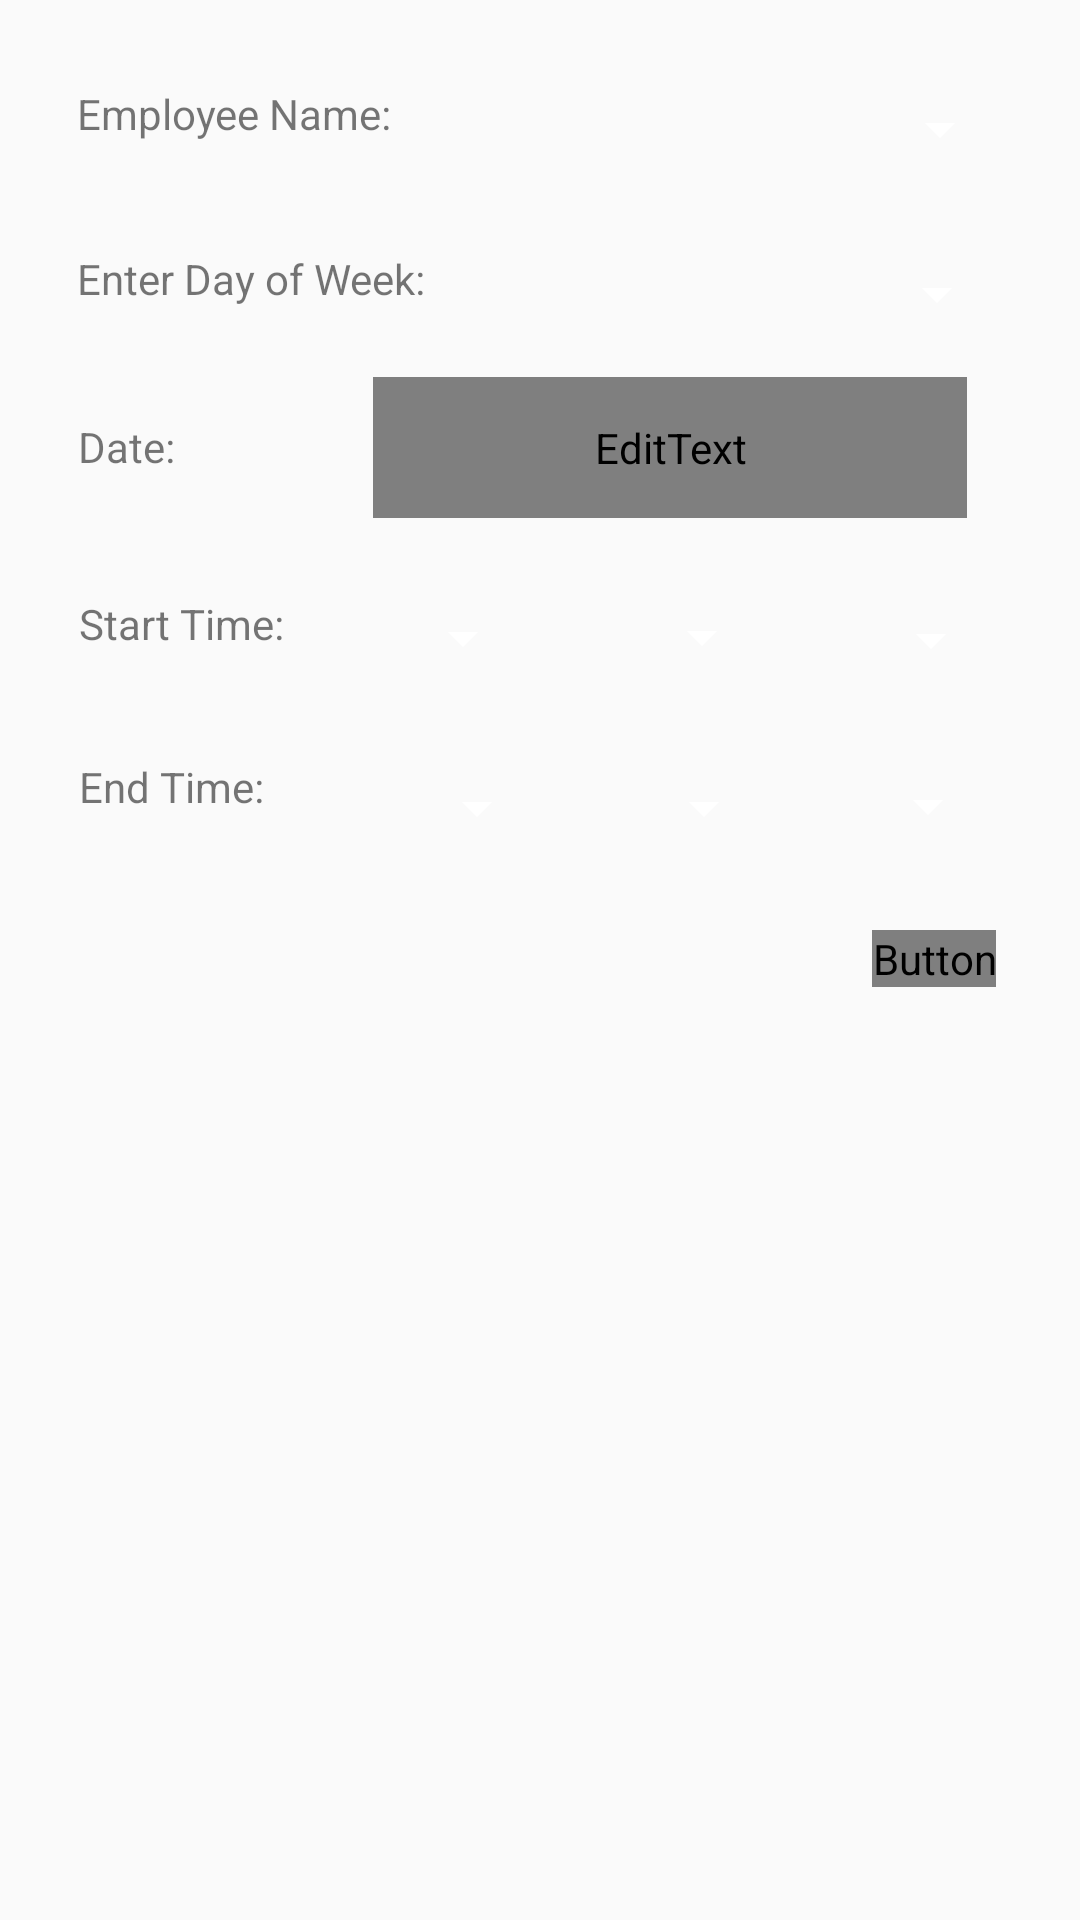

Android layout source for this screen:
<!-- AndroidManifest.xml: application theme AppTheme -->
<!-- res/layout/create_schedule.xml -->
<?xml version="1.0" encoding="utf-8"?>
<androidx.constraintlayout.widget.ConstraintLayout xmlns:android="http://schemas.android.com/apk/res/android"
                                                   xmlns:app="http://schemas.android.com/apk/res-auto"
                                                   xmlns:tools="http://schemas.android.com/tools"
                                                   android:id="@+id/linearLayout"
                                                   android:layout_width="match_parent"
                                                   android:layout_height="match_parent">

    <Button
        android:id="@+id/createS"
        android:layout_width="wrap_content"
        android:layout_height="wrap_content"
        android:layout_marginStart="8dp"
        android:layout_marginTop="8dp"
        android:layout_marginEnd="8dp"
        android:layout_marginBottom="8dp"
        android:onClick="onClick"
        android:text="@string/create"
        app:layout_constraintBottom_toBottomOf="parent"
        app:layout_constraintEnd_toEndOf="parent"
        app:layout_constraintHorizontal_bias="0.934"
        app:layout_constraintStart_toStartOf="parent"
        app:layout_constraintTop_toTopOf="parent"
        app:layout_constraintVertical_bias="0.499" />

    <TextView
        android:id="@+id/nameTextView"
        android:layout_width="122dp"
        android:layout_height="39dp"
        android:layout_marginStart="8dp"
        android:layout_marginTop="8dp"
        android:layout_marginEnd="8dp"
        android:layout_marginBottom="8dp"
        android:text="@string/employee_name"
        app:layout_constraintBottom_toBottomOf="parent"
        app:layout_constraintEnd_toEndOf="parent"
        app:layout_constraintHorizontal_bias="0.08"
        app:layout_constraintStart_toStartOf="parent"
        app:layout_constraintTop_toTopOf="parent"
        app:layout_constraintVertical_bias="0.035" />

    <Spinner
        android:id="@+id/nameSpinner"
        android:layout_width="229dp"
        android:layout_height="52dp"
        android:layout_marginStart="8dp"
        android:layout_marginTop="8dp"
        android:layout_marginEnd="8dp"
        android:layout_marginBottom="8dp"
        app:layout_constraintBottom_toBottomOf="parent"
        app:layout_constraintEnd_toEndOf="parent"
        app:layout_constraintHorizontal_bias="0.873"
        app:layout_constraintStart_toStartOf="parent"
        app:layout_constraintTop_toTopOf="parent"
        app:layout_constraintVertical_bias="0.016" />

    <Spinner
        android:id="@+id/daySpin"
        android:layout_width="216dp"
        android:layout_height="55dp"
        android:layout_marginStart="8dp"
        android:layout_marginTop="8dp"
        android:layout_marginEnd="8dp"
        android:layout_marginBottom="8dp"
        app:layout_constraintBottom_toBottomOf="parent"
        app:layout_constraintEnd_toEndOf="parent"
        app:layout_constraintHorizontal_bias="0.877"
        app:layout_constraintStart_toStartOf="parent"
        app:layout_constraintTop_toTopOf="parent"
        app:layout_constraintVertical_bias="0.11" />

    <TextView
        android:id="@+id/endTimetextView"
        android:layout_width="88dp"
        android:layout_height="33dp"
        android:layout_marginStart="8dp"
        android:layout_marginTop="8dp"
        android:layout_marginEnd="8dp"
        android:layout_marginBottom="8dp"
        android:text="@string/end_time"
        app:layout_constraintBottom_toBottomOf="parent"
        app:layout_constraintEnd_toEndOf="parent"
        app:layout_constraintHorizontal_bias="0.071"
        app:layout_constraintStart_toStartOf="parent"
        app:layout_constraintTop_toTopOf="parent"
        app:layout_constraintVertical_bias="0.414" />

    <TextView
        android:id="@+id/start_time"
        android:layout_width="88dp"
        android:layout_height="31dp"
        android:layout_marginStart="8dp"
        android:layout_marginTop="8dp"
        android:layout_marginEnd="8dp"
        android:layout_marginBottom="8dp"
        android:text="@string/start_time"
        app:layout_constraintBottom_toBottomOf="parent"
        app:layout_constraintEnd_toEndOf="parent"
        app:layout_constraintHorizontal_bias="0.071"
        app:layout_constraintStart_toStartOf="parent"
        app:layout_constraintTop_toTopOf="parent"
        app:layout_constraintVertical_bias="0.321"
        tools:text="Start Time:" />

    <Spinner
        android:id="@+id/startHourSpinner3"
        android:layout_width="78dp"
        android:layout_height="34dp"
        android:layout_marginStart="8dp"
        android:layout_marginTop="8dp"
        android:layout_marginEnd="8dp"
        android:layout_marginBottom="8dp"
        app:layout_constraintBottom_toBottomOf="parent"
        app:layout_constraintEnd_toEndOf="parent"
        app:layout_constraintHorizontal_bias="0.347"
        app:layout_constraintStart_toStartOf="parent"
        app:layout_constraintTop_toTopOf="parent"
        app:layout_constraintVertical_bias="0.318" />

    <Spinner
        android:id="@+id/endPMSpinner"
        android:layout_width="90dp"
        android:layout_height="35dp"
        android:layout_marginStart="8dp"
        android:layout_marginTop="8dp"
        android:layout_marginEnd="8dp"
        android:layout_marginBottom="8dp"
        app:layout_constraintBottom_toBottomOf="parent"
        app:layout_constraintEnd_toEndOf="parent"
        app:layout_constraintHorizontal_bias="0.927"
        app:layout_constraintStart_toStartOf="parent"
        app:layout_constraintTop_toTopOf="parent"
        app:layout_constraintVertical_bias="0.413" />

    <Spinner
        android:id="@+id/endMinSpinner"
        android:layout_width="90dp"
        android:layout_height="34dp"
        android:layout_marginStart="8dp"
        android:layout_marginTop="8dp"
        android:layout_marginEnd="8dp"
        android:layout_marginBottom="8dp"
        app:layout_constraintBottom_toBottomOf="parent"
        app:layout_constraintEnd_toEndOf="parent"
        app:layout_constraintHorizontal_bias="0.632"
        app:layout_constraintStart_toStartOf="parent"
        app:layout_constraintTop_toTopOf="parent"
        app:layout_constraintVertical_bias="0.414" />

    <Spinner
        android:id="@+id/startPMSpinner"
        android:layout_width="91dp"
        android:layout_height="35dp"
        android:layout_marginStart="8dp"
        android:layout_marginTop="8dp"
        android:layout_marginEnd="8dp"
        android:layout_marginBottom="8dp"
        app:layout_constraintBottom_toBottomOf="parent"
        app:layout_constraintEnd_toEndOf="parent"
        app:layout_constraintHorizontal_bias="0.93"
        app:layout_constraintStart_toStartOf="parent"
        app:layout_constraintTop_toTopOf="parent"
        app:layout_constraintVertical_bias="0.319" />

    <Spinner
        android:id="@+id/endHourSpinner"
        android:layout_width="83dp"
        android:layout_height="34dp"
        android:layout_marginStart="8dp"
        android:layout_marginTop="8dp"
        android:layout_marginEnd="8dp"
        android:layout_marginBottom="8dp"
        app:layout_constraintBottom_toBottomOf="parent"
        app:layout_constraintEnd_toEndOf="parent"
        app:layout_constraintHorizontal_bias="0.352"
        app:layout_constraintStart_toStartOf="parent"
        app:layout_constraintTop_toTopOf="parent"
        app:layout_constraintVertical_bias="0.414" />

    <Spinner
        android:id="@+id/startMinSpinner"
        android:layout_width="94dp"
        android:layout_height="33dp"
        android:layout_marginStart="8dp"
        android:layout_marginTop="8dp"
        android:layout_marginEnd="8dp"
        android:layout_marginBottom="8dp"
        app:layout_constraintBottom_toBottomOf="parent"
        app:layout_constraintEnd_toEndOf="parent"
        app:layout_constraintHorizontal_bias="0.624"
        app:layout_constraintStart_toStartOf="parent"
        app:layout_constraintTop_toTopOf="parent"
        app:layout_constraintVertical_bias="0.318" />

    <TextView
        android:id="@+id/dayTextView"
        android:layout_width="135dp"
        android:layout_height="41dp"
        android:layout_marginStart="8dp"
        android:layout_marginTop="8dp"
        android:layout_marginEnd="8dp"
        android:layout_marginBottom="8dp"
        android:text="@string/enter_day_of_week"
        app:layout_constraintBottom_toBottomOf="parent"
        app:layout_constraintEnd_toEndOf="parent"
        app:layout_constraintHorizontal_bias="0.084"
        app:layout_constraintStart_toStartOf="parent"
        app:layout_constraintTop_toTopOf="parent"
        app:layout_constraintVertical_bias="0.129" />

    <TextView
        android:id="@+id/dateText"
        android:layout_width="115dp"
        android:layout_height="38dp"
        android:layout_marginStart="8dp"
        android:layout_marginTop="8dp"
        android:layout_marginEnd="8dp"
        android:layout_marginBottom="8dp"
        android:text="@string/dateText"
        app:layout_constraintBottom_toBottomOf="parent"
        app:layout_constraintEnd_toEndOf="parent"
        app:layout_constraintHorizontal_bias="0.078"
        app:layout_constraintStart_toStartOf="parent"
        app:layout_constraintTop_toTopOf="parent"
        app:layout_constraintVertical_bias="0.224" />

    <EditText
        android:id="@+id/dateEdit"
        android:layout_width="198dp"
        android:layout_height="47dp"
        android:layout_marginStart="8dp"
        android:layout_marginTop="8dp"
        android:layout_marginEnd="8dp"
        android:layout_marginBottom="8dp"
        android:ems="10"
        android:hint="@string/mm_dd"
        android:inputType="date"
        app:layout_constraintBottom_toBottomOf="parent"
        app:layout_constraintEnd_toEndOf="parent"
        app:layout_constraintHorizontal_bias="0.796"
        app:layout_constraintStart_toStartOf="parent"
        app:layout_constraintTop_toTopOf="parent"
        app:layout_constraintVertical_bias="0.204" />

</androidx.constraintlayout.widget.ConstraintLayout>
<!-- resources referenced by this layout -->
<resources>
  <string name="create">Create</string>
  <string name="dateText">Date:</string>
  <string name="employee_name">Employee Name:</string>
  <string name="end_time">End Time:</string>
  <string name="enter_day_of_week">Enter Day of Week:</string>
  <string name="mm_dd">mm/dd</string>
  <string name="start_time">Start Time:</string>
  <style name="AppTheme" parent="Theme.AppCompat.Light.NoActionBar">
          <item name="colorPrimary">@color/colorPrimary</item>
          <item name="colorPrimaryDark">@color/colorPrimaryDark</item>
          <item name="colorAccent">@color/colorAccent</item>
  
          <item name="android:textColorPrimary">@color/greyPrimary</item>
          <item name="android:textColorSecondary">@color/greySecondary</item>
  
          <item name="android:actionOverflowButtonStyle">@style/AppTheme.Overflow</item>
      </style>
  <style name="AppTheme.Overflow" parent="Base.Widget.AppCompat.ActionButton.Overflow">
          <item name="android:padding">0dp</item>
          <item name="android:tint">@android:color/white</item>
      </style>
  <!-- not gathered from this repository: default colours our renderer supplied (Android Studio template values) -->
  <color name="colorPrimary">#FF6200EE</color>
  <color name="colorPrimaryDark">#FF3700B3</color>
  <color name="colorAccent">#FF03DAC5</color>
</resources>
